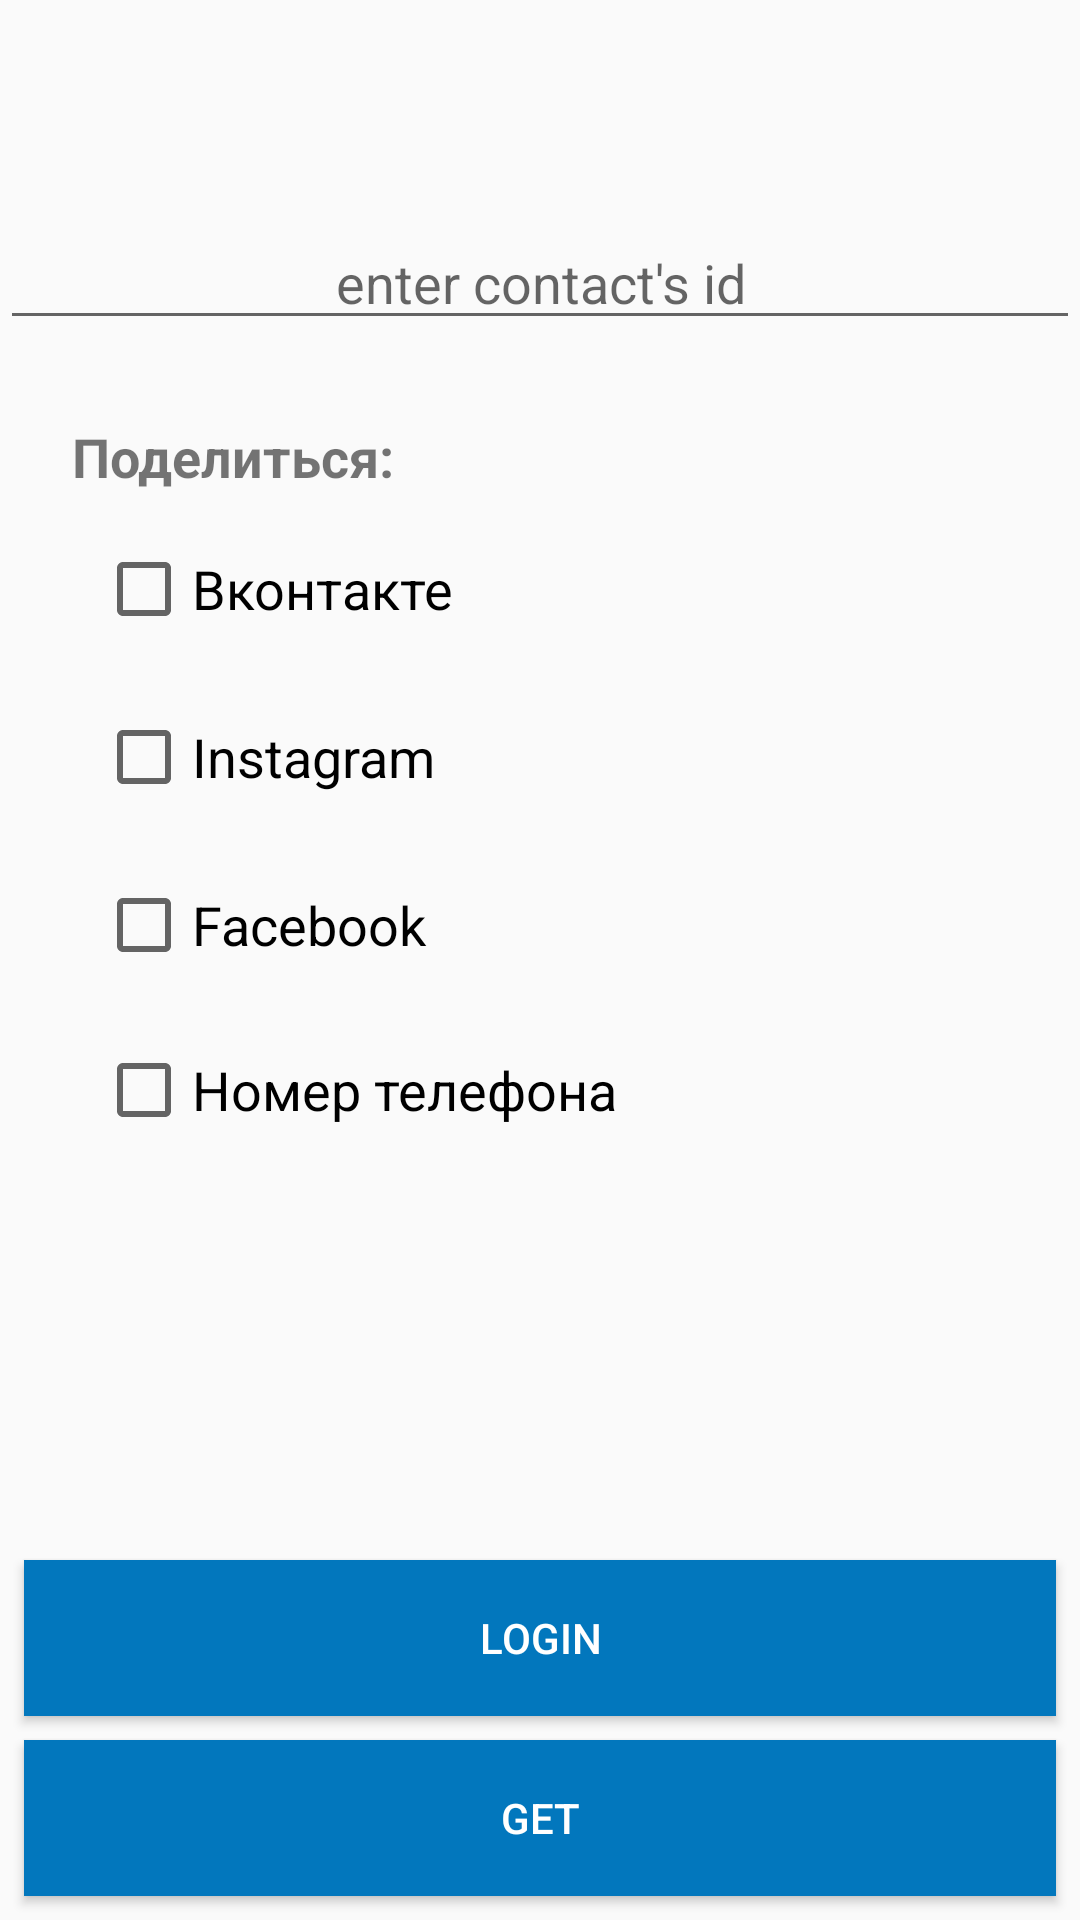

Layout XML and referenced resources for this Android screen:
<!-- AndroidManifest.xml: application theme AppTheme -->
<!-- res/layout/activity_main.xml -->
<?xml version="1.0" encoding="utf-8"?>
<android.support.constraint.ConstraintLayout xmlns:android="http://schemas.android.com/apk/res/android"
    xmlns:app="http://schemas.android.com/apk/res-auto"
    xmlns:tools="http://schemas.android.com/tools"
    android:layout_width="match_parent"
    android:layout_height="match_parent"
    tools:context="com.example.kolot.hackathon.MainActivity">

    <ScrollView
        android:id="@+id/scrollView2"
        android:layout_width="wrap_content"
        android:layout_height="wrap_content">

        <android.support.constraint.ConstraintLayout
            android:layout_width="wrap_content"
            android:layout_height="wrap_content">

            <EditText
                android:id="@+id/contact_id"
                android:layout_width="0dp"
                android:layout_height="wrap_content"
                android:layout_marginTop="72dp"
                android:hint="enter contact's id"
                android:gravity="center"
                app:layout_constraintEnd_toEndOf="parent"
                app:layout_constraintHorizontal_bias="0.0"
                app:layout_constraintStart_toStartOf="parent"
                app:layout_constraintTop_toTopOf="parent" />

            <TextView
                android:id="@+id/textView"
                android:layout_width="0dp"
                android:layout_height="wrap_content"
                android:layout_marginBottom="8dp"
                android:layout_marginEnd="24dp"
                android:layout_marginStart="24dp"
                android:layout_marginTop="140dp"
                android:text="@string/share"
                android:textSize="18sp"
                android:textStyle="bold"
                app:layout_constraintEnd_toEndOf="parent"
                app:layout_constraintStart_toStartOf="parent"
                app:layout_constraintTop_toTopOf="parent" />


            <CheckBox
                android:id="@+id/checkBox"
                android:layout_width="384dp"
                android:layout_height="wrap_content"

                android:layout_marginStart="8dp"
                android:layout_marginTop="16dp"
                android:text="@string/vk"
                android:textSize="18sp"
                app:layout_constraintStart_toStartOf="@+id/textView"
                app:layout_constraintTop_toBottomOf="@+id/textView"
                android:layout_marginLeft="8dp" />

            <CheckBox
                android:id="@+id/checkBox4"
                android:layout_width="340dp"
                android:layout_height="wrap_content"

                android:layout_marginTop="24dp"
                android:text="@string/facebook"
                android:textSize="18sp"
                app:layout_constraintStart_toStartOf="@+id/checkBox3"
                app:layout_constraintTop_toBottomOf="@+id/checkBox3" />

            <CheckBox
                android:id="@+id/checkBox5"
                android:layout_width="346dp"
                android:layout_height="30dp"

                android:layout_marginTop="24dp"
                android:text="@string/number"
                android:textSize="18sp"
                app:layout_constraintStart_toStartOf="@+id/checkBox4"
                app:layout_constraintTop_toBottomOf="@+id/checkBox4"
                tools:ignore="NotSibling" />

            <CheckBox
                android:id="@+id/checkBox3"
                android:layout_width="274dp"
                android:layout_height="wrap_content"

                android:layout_marginTop="24dp"
                android:text="@string/instagram"
                android:textSize="18sp"
                app:layout_constraintStart_toStartOf="@+id/checkBox"
                app:layout_constraintTop_toBottomOf="@+id/checkBox" />

            <TextView
                android:id="@+id/myIniqKey"
                android:layout_width="wrap_content"
                android:layout_height="wrap_content"
                android:layout_marginTop="16dp"
                android:textSize="32sp"
                app:layout_constraintEnd_toEndOf="parent"
                app:layout_constraintHorizontal_bias="0.5"
                app:layout_constraintStart_toStartOf="parent"
                app:layout_constraintTop_toTopOf="parent" />


        </android.support.constraint.ConstraintLayout>
    </ScrollView>


    <Button
        android:id="@+id/buttonMeetAllGET"
        android:layout_width="0dp"
        android:layout_height="52dp"
        android:layout_marginBottom="8dp"
        android:layout_marginEnd="8dp"
        android:layout_marginStart="8dp"
        android:background="@color/colorPrimary"
        android:text="@string/get"
        android:textColor="#ffff"
        app:layout_constraintBottom_toBottomOf="parent"
        app:layout_constraintEnd_toEndOf="parent"
        app:layout_constraintStart_toStartOf="parent" />

    <Button
        android:id="@+id/buttonMeetAllLOGIN"
        android:layout_width="0dp"
        android:layout_height="52dp"
        android:layout_marginBottom="8dp"
        android:background="@color/colorPrimary"
        android:text="login"
        android:textColor="#ffff"
        app:layout_constraintBottom_toTopOf="@+id/buttonMeetAllGET"
        app:layout_constraintEnd_toEndOf="@+id/buttonMeetAllGET"
        app:layout_constraintStart_toStartOf="@+id/buttonMeetAllGET" />
</android.support.constraint.ConstraintLayout>
<!-- resources referenced by this layout -->
<resources>
  <color name="colorPrimary">#0277bd</color>
  <string name="facebook">Facebook</string>
  <string name="get">GET</string>
  <string name="instagram">Instagram</string>
  <string name="number">Номер телефона</string>
  <string name="share">Поделиться:</string>
  <string name="vk">Вконтакте</string>
  <style name="AppTheme" parent="Theme.AppCompat.Light.DarkActionBar">
          
          <item name="colorPrimary">@color/colorPrimary</item>
          <item name="colorPrimaryDark">@color/colorPrimaryDark</item>
          <item name="colorAccent">@color/colorAccent</item>
      </style>
  <color name="colorPrimaryDark">#004c8c</color>
  <color name="colorAccent">#58a5f0</color>
</resources>
